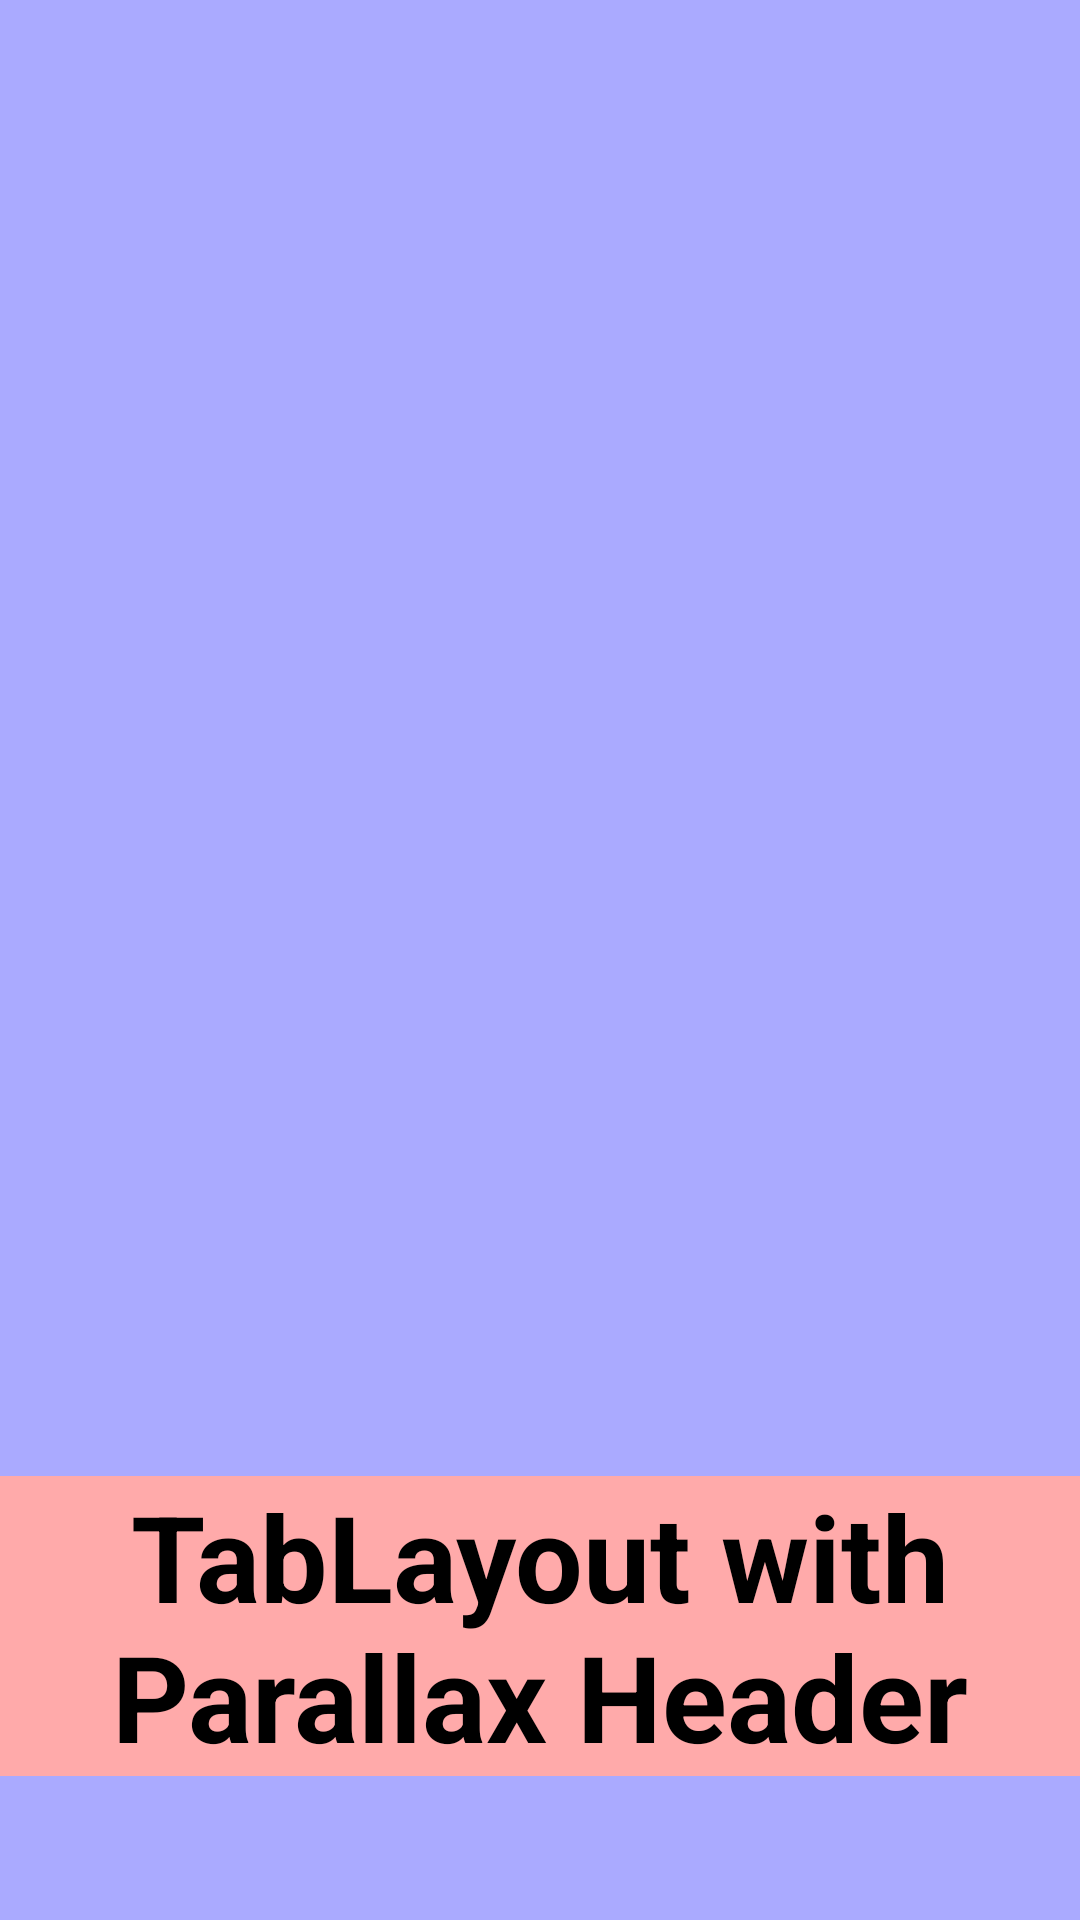

Produce the Android XML layout that renders to this screen, including the resource entries it uses.
<!-- AndroidManifest.xml: application theme AppTheme -->
<!-- res/layout/header_layout.xml -->
<?xml version="1.0" encoding="utf-8"?>
<androidx.constraintlayout.motion.widget.MotionLayout
    xmlns:android="http://schemas.android.com/apk/res/android"
    xmlns:app="http://schemas.android.com/apk/res-auto"
    xmlns:tools="http://schemas.android.com/tools"
    android:id="@+id/header_layout"
    android:layout_width="match_parent"
    android:layout_height="wrap_content"
    android:background="@color/blue"
    app:layoutDescription="@xml/header_scene">

    <TextView
        android:id="@+id/header_title"
        android:layout_width="match_parent"
        android:layout_height="wrap_content"
        android:text="@string/tablayout_w_parallax"
        android:textSize="40sp"
        android:textStyle="bold"
        android:textAlignment="center"
        android:textColor="@color/black"
        app:layout_constraintBottom_toTopOf="@id/tab_layout"
        android:background="@color/red"
        />

    <com.google.android.material.tabs.TabLayout
        android:id="@+id/tab_layout"
        android:layout_width="match_parent"
        android:layout_height="wrap_content"
        android:background="@color/transparent"
        app:layout_constraintBottom_toBottomOf="parent"
        />

</androidx.constraintlayout.motion.widget.MotionLayout>
<!-- resources referenced by this layout -->
<resources>
  <color name="black">#000</color>
  <color name="blue">#aaf</color>
  <color name="red">#faa</color>
  <color name="transparent">#0000</color>
  <string name="tablayout_w_parallax">TabLayout with Parallax Header</string>
  <style name="AppTheme" parent="Theme.MaterialComponents.Light.NoActionBar">
          
          <item name="colorPrimary">@color/colorPrimary</item>
          <item name="colorPrimaryDark">@color/black</item>
          <item name="colorAccent">@color/colorAccent</item>
      </style>
  <color name="colorPrimary">@color/white</color>
  <color name="colorAccent">@color/indigo</color>
  <color name="white">#fff</color>
  <color name="indigo">#4B2AE8</color>
</resources>
